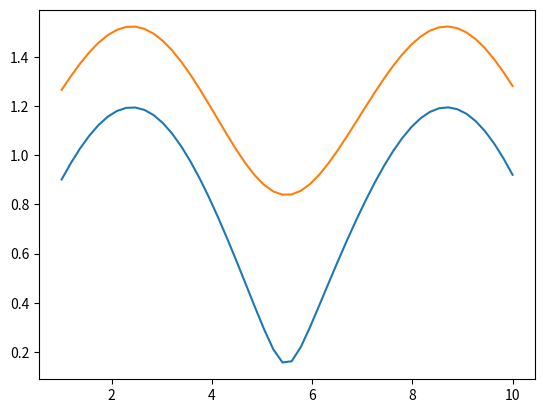

The matplotlib source for this figure:
import numpy as np
import matplotlib.pylab as plt

t = np.linspace(1,10)
dt=0.2

x1=0.64
x2=-0.43
x3=0.63
X=[[x1,x2,x3]]


# Convexo K
k1=0.5*np.cos(t)+0.25
k2=0.5*np.sin(t)
k3=np.sqrt(1-k1**2-k2**2)

A=[]
# Projeção sobre K
for i in t:
    A.append(np.arccos((0.5*np.cos(i)+0.25)*x1+(0.5*np.sin(i))*x2+(np.sqrt(1-(0.5*np.cos(i)+0.25)**2-(0.5*np.sin(i))**2))*x3))

tmin=t[A.index(min(np.array(A)))]
print(tmin)


comprimentoDeArco=np.arccos(x1*k1+x2*k2+x3*k3)

#Convexo U
u1=0.5*np.cos(t)-0.25
u2=0.5*np.sin(t)
u3=np.sqrt(1-k1**2-k2**2)

plt.plot(t,np.arccos(x1*k1+x2*k2+x3*k3))
plt.plot(t,np.arccos(x1*u1+x2*u2+x3*u3))
plt.show()

